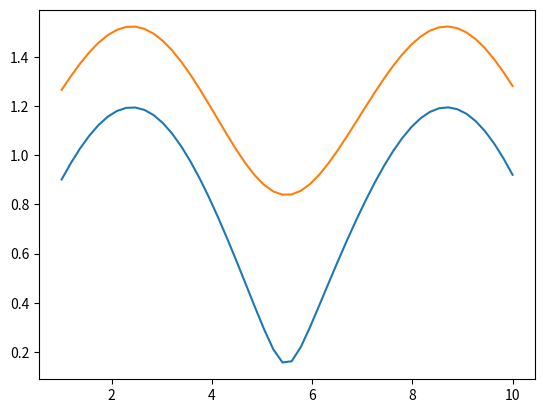

The matplotlib source for this figure:
import numpy as np
import matplotlib.pylab as plt

t = np.linspace(1,10)
dt=0.2

x1=0.64
x2=-0.43
x3=0.63
X=[[x1,x2,x3]]


# Convexo K
k1=0.5*np.cos(t)+0.25
k2=0.5*np.sin(t)
k3=np.sqrt(1-k1**2-k2**2)

A=[]
# Projeção sobre K
for i in t:
    A.append(np.arccos((0.5*np.cos(i)+0.25)*x1+(0.5*np.sin(i))*x2+(np.sqrt(1-(0.5*np.cos(i)+0.25)**2-(0.5*np.sin(i))**2))*x3))

tmin=t[A.index(min(np.array(A)))]
print(tmin)


comprimentoDeArco=np.arccos(x1*k1+x2*k2+x3*k3)

#Convexo U
u1=0.5*np.cos(t)-0.25
u2=0.5*np.sin(t)
u3=np.sqrt(1-k1**2-k2**2)

plt.plot(t,np.arccos(x1*k1+x2*k2+x3*k3))
plt.plot(t,np.arccos(x1*u1+x2*u2+x3*u3))
plt.show()

